Run: headless pygame with SDL's dummy video driver; simulated clock (each Clock.tick advances the game by its frame time, no real sleeping); random seed 0; keys injected as events and as key.get_pressed() state; no mouse input.
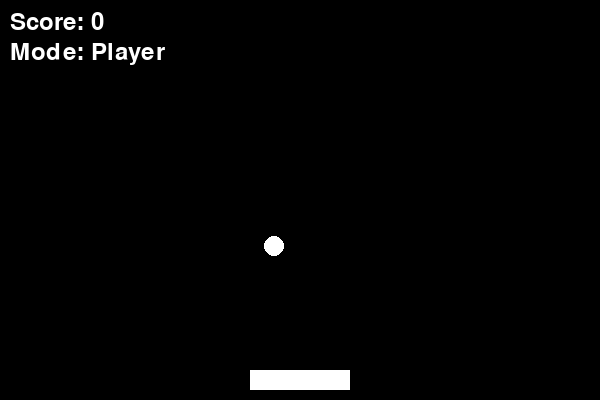
Frame 1 of 4 · flips 1–60 · no input
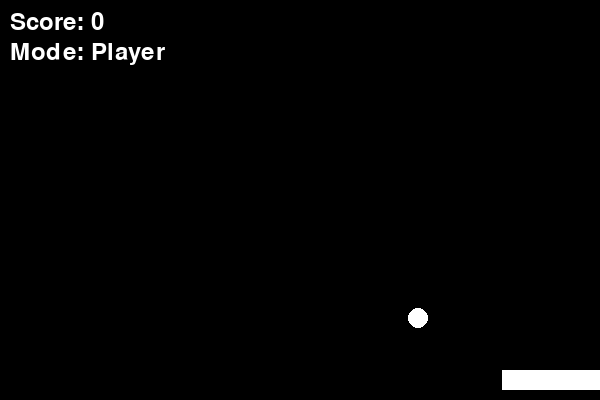
Frame 2 of 4 · flips 61–180 · tapped SPACE, RETURN · held RIGHT (→), D
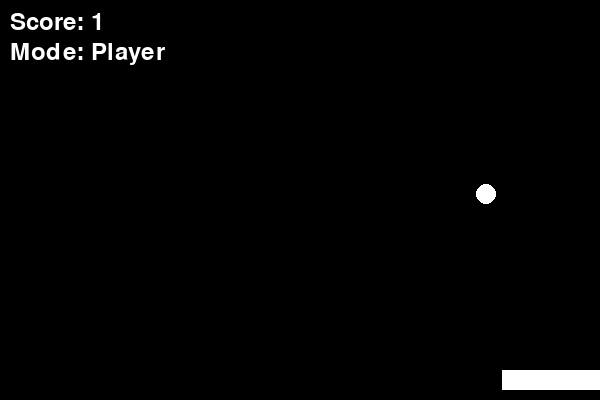
Frame 3 of 4 · flips 181–300 · held DOWN (↓), S
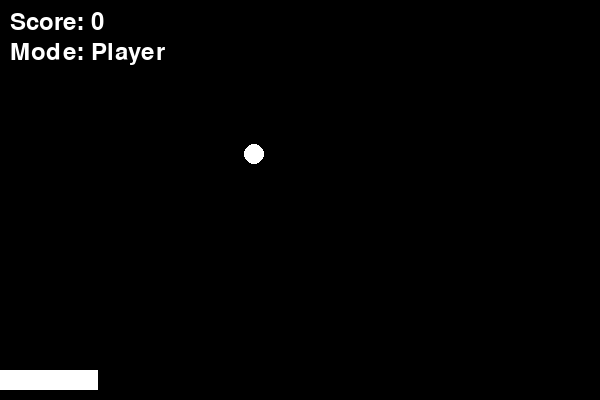
Frame 4 of 4 · flips 301–420 · held LEFT (←), A, UP (↑), W

The pygame program that drew these frames:

"""
Pong self play game project. October 2024.
- Programming a Pong game using an LLM
"""

# -*- coding: utf-8 -*-
"""
Created on Thu Oct 24 10:30:23 2024

@author: sila
"""

import pygame
import random
import sys

# Initialize pygame
pygame.init()

# Screen dimensions
SCREEN_WIDTH = 600
SCREEN_HEIGHT = 400
BALL_SIZE = 20
PADDLE_WIDTH = 100
PADDLE_HEIGHT = 20
PADDLE_SPEED = 7
COMPUTER_SPEED = 5  # Speed of paddle movement in computer mode

# Colors
WHITE = (255, 255, 255)
BLACK = (0, 0, 0)

# Set up screen
screen = pygame.display.set_mode((SCREEN_WIDTH, SCREEN_HEIGHT))
pygame.display.set_caption("Single Player Pong with Computer Mode")

# Ball setup
ball_x = SCREEN_WIDTH // 2
ball_y = SCREEN_HEIGHT // 2
ball_dx = random.choice([-4, 4])  # Ball speed and direction
ball_dy = random.choice([-4, 4])

# Paddle setup
paddle_x = (SCREEN_WIDTH - PADDLE_WIDTH) // 2
paddle_y = SCREEN_HEIGHT - PADDLE_HEIGHT - 10

# Game clock
clock = pygame.time.Clock()

# Score
score = 0
font = pygame.font.Font(None, 36)

# Control mode
computer_control = False

# Main game loop
def main():
    global ball_x, ball_y, ball_dx, ball_dy, paddle_x, score, computer_control

    running = True
    while running:
        # Handle events
        for event in pygame.event.get():
            if event.type == pygame.QUIT:
                pygame.quit()
                sys.exit()
            if event.type == pygame.KEYDOWN:
                if event.key == pygame.K_c:
                    print("Switch on-off selfplay")
                    computer_control = not computer_control  # Toggle computer control

        # Move paddle
        if not computer_control:
            keys = pygame.key.get_pressed()
            if keys[pygame.K_LEFT] and paddle_x > 0:
                paddle_x -= PADDLE_SPEED
            if keys[pygame.K_RIGHT] and paddle_x < SCREEN_WIDTH - PADDLE_WIDTH:
                paddle_x += PADDLE_SPEED
        else:
            # Computer control logic
            computer_move_paddle()

        # Move ball
        ball_x += ball_dx
        ball_y += ball_dy

        # Ball collision with wall
        if ball_x <= 0 or ball_x >= SCREEN_WIDTH - BALL_SIZE:
            ball_dx = -ball_dx
        if ball_y <= 0:
            ball_dy = -ball_dy
            score += 1  # Increase score when the ball hits the top wall

        # Ball collision with paddle
        if (paddle_y < ball_y + BALL_SIZE < paddle_y + PADDLE_HEIGHT and
                paddle_x < ball_x + BALL_SIZE / 2 < paddle_x + PADDLE_WIDTH):
            ball_dy = -ball_dy

        # Ball goes out of bounds (lose condition)
        if ball_y > SCREEN_HEIGHT:
            score = 0  # Reset score
            ball_x, ball_y = SCREEN_WIDTH // 2, SCREEN_HEIGHT // 2  # Reset ball position
            ball_dx, ball_dy = random.choice([-4, 4]), random.choice([-4, 4])

        # Drawing
        screen.fill(BLACK)  # Clear screen
        pygame.draw.rect(screen, WHITE, (paddle_x, paddle_y, PADDLE_WIDTH, PADDLE_HEIGHT))  # Paddle
        pygame.draw.ellipse(screen, WHITE, (ball_x, ball_y, BALL_SIZE, BALL_SIZE))  # Ball

        # Display score
        score_text = font.render("Score: " + str(score), True, WHITE)
        screen.blit(score_text, (10, 10))

        # Display control mode
        mode_text = font.render("Mode: " + ("Computer" if computer_control else "Player"), True, WHITE)
        screen.blit(mode_text, (10, 40))

        # Update display
        pygame.display.flip()
        clock.tick(60)  # 60 FPS

# Computer-controlled paddle movement
def computer_move_paddle():
    global paddle_x
    # Move paddle toward ball's x-position with some speed limit
    if paddle_x + PADDLE_WIDTH / 2 < ball_x:
        paddle_x += min(COMPUTER_SPEED, ball_x - (paddle_x + PADDLE_WIDTH / 2))
    elif paddle_x + PADDLE_WIDTH / 2 > ball_x:
        paddle_x -= min(COMPUTER_SPEED, (paddle_x + PADDLE_WIDTH / 2) - ball_x)

# Start game
if __name__ == "__main__":
    main()
